Dataset: spiral (GitHub, ananyadas268/Multi-Modal-System-for-Parkinson-s-Detection-Handwriting-Voice-Analysis-). Classes: healthy, parkinson.

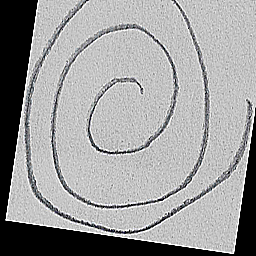
Label: healthy

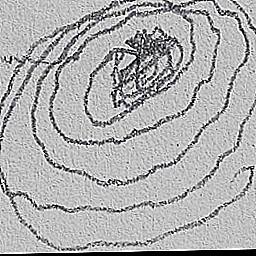
Label: parkinson

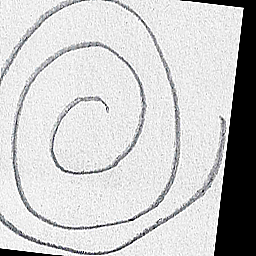
Label: healthy

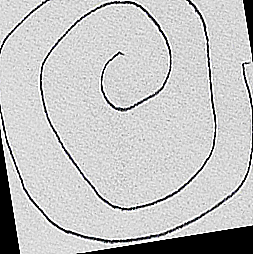
Label: healthy

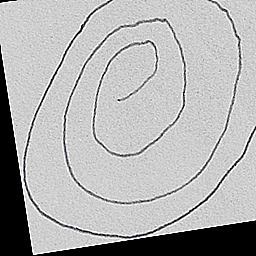
Label: parkinson

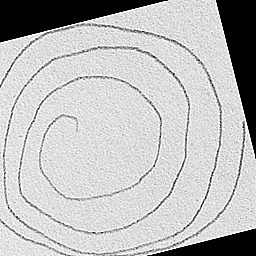
Label: parkinson
